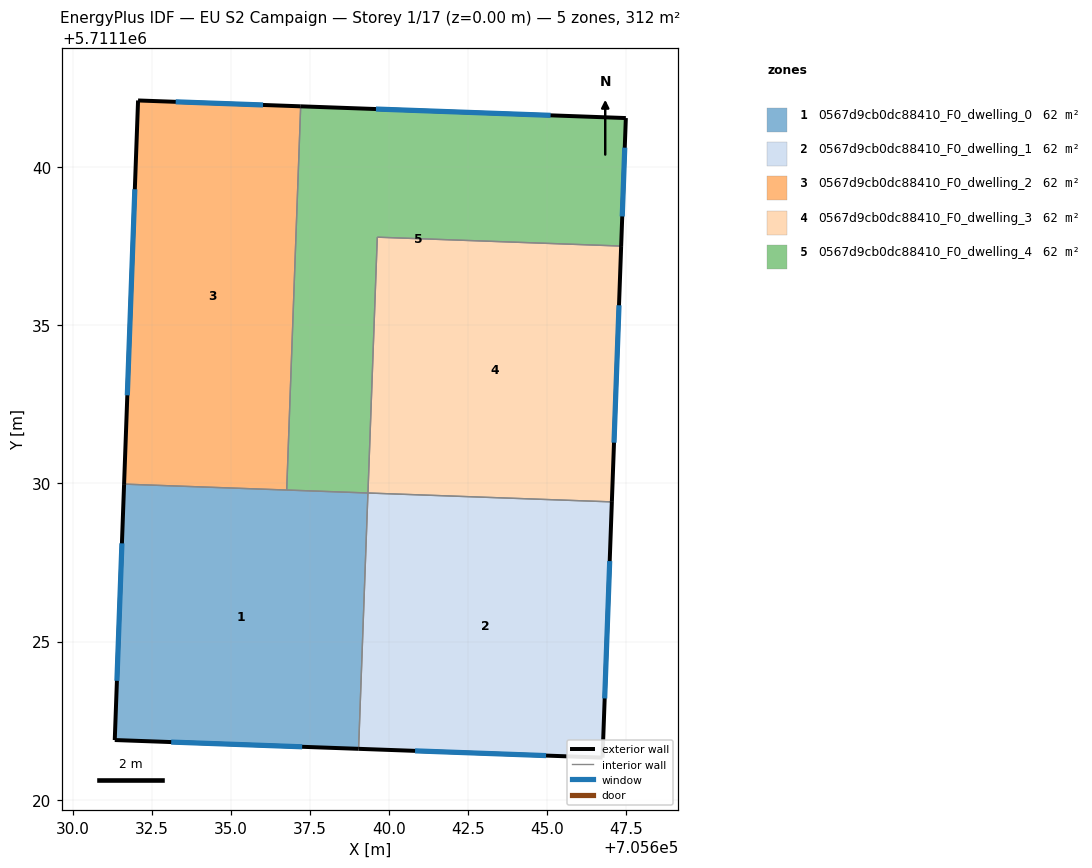
=== STOREY PLAN SPEC (per zone: floor XY polygon, exterior-wall plan segments, windows/doors) ===
zone 1: 0567d9cb0dc88410_F0_dwelling_0  (62.4 m²)
  floor: (705639.04, 5711121.61) (705639.33, 5711129.70) (705631.63, 5711129.98) (705631.33, 5711121.89)
  exterior wall: (705639.04, 5711121.61) – (705631.33, 5711121.89)  [7.7 m]
    window: (705637.26, 5711121.67) – (705633.12, 5711121.82)  [6.7 m²]
  exterior wall: (705631.33, 5711121.89) – (705631.63, 5711129.98)  [8.1 m]
    window: (705631.40, 5711123.76) – (705631.56, 5711128.10)  [7.0 m²]
  interior walls: 3
zone 2: 0567d9cb0dc88410_F0_dwelling_1  (62.4 m²)
  floor: (705646.75, 5711121.33) (705647.05, 5711129.42) (705639.33, 5711129.70) (705639.04, 5711121.61)
  exterior wall: (705646.75, 5711121.33) – (705639.04, 5711121.61)  [7.7 m]
    window: (705644.97, 5711121.39) – (705640.82, 5711121.54)  [6.7 m²]
  exterior wall: (705647.05, 5711129.42) – (705646.75, 5711121.33)  [8.1 m]
    window: (705646.98, 5711127.54) – (705646.82, 5711123.20)  [7.0 m²]
  interior walls: 2
zone 3: 0567d9cb0dc88410_F0_dwelling_2  (62.4 m²)
  floor: (705636.77, 5711129.79) (705637.21, 5711141.92) (705632.07, 5711142.11) (705631.63, 5711129.98)
  exterior wall: (705632.07, 5711142.11) – (705637.21, 5711141.92)  [5.1 m]
    window: (705633.26, 5711142.06) – (705636.02, 5711141.96)  [4.5 m²]
  exterior wall: (705631.63, 5711129.98) – (705632.07, 5711142.11)  [12.1 m]
    window: (705631.73, 5711132.78) – (705631.97, 5711139.30)  [10.5 m²]
  interior walls: 2
zone 4: 0567d9cb0dc88410_F0_dwelling_3  (62.4 m²)
  floor: (705647.05, 5711129.42) (705647.34, 5711137.50) (705639.63, 5711137.78) (705639.34, 5711129.70)
  exterior wall: (705647.34, 5711137.50) – (705647.05, 5711129.42)  [8.1 m]
    window: (705647.27, 5711135.63) – (705647.12, 5711131.29)  [7.0 m²]
  interior walls: 3
zone 5: 0567d9cb0dc88410_F0_dwelling_4  (62.4 m²)
  floor: (705647.34, 5711137.50) (705647.49, 5711141.55) (705637.21, 5711141.92) (705636.77, 5711129.79) (705639.34, 5711129.70) (705639.63, 5711137.78)
  exterior wall: (705637.21, 5711141.92) – (705647.49, 5711141.55)  [10.3 m]
    window: (705639.59, 5711141.84) – (705645.11, 5711141.64)  [8.9 m²]
  exterior wall: (705647.49, 5711141.55) – (705647.34, 5711137.50)  [4.0 m]
    window: (705647.45, 5711140.61) – (705647.38, 5711138.44)  [3.5 m²]
  interior walls: 4

=== DERIVED (storey summary) ===
Building: EU S2 Campaign
Storey: 1 of 17  (floor level z = 0.00 m)
Storey gross floor area: 312.2 m²
Zones on this storey: 5
  - 0567d9cb0dc88410_F0_dwelling_0: floor 62.4 m²; exterior wall 15.8 m (47.4 m²); 2 window(s) 13.7 m²; WWR 28.8%
  - 0567d9cb0dc88410_F0_dwelling_1: floor 62.4 m²; exterior wall 15.8 m (47.4 m²); 2 window(s) 13.7 m²; WWR 28.8%
  - 0567d9cb0dc88410_F0_dwelling_2: floor 62.4 m²; exterior wall 17.3 m (51.8 m²); 2 window(s) 15.0 m²; WWR 28.8%
  - 0567d9cb0dc88410_F0_dwelling_3: floor 62.4 m²; exterior wall 8.1 m (24.3 m²); 1 window(s) 7.0 m²; WWR 28.8%
  - 0567d9cb0dc88410_F0_dwelling_4: floor 62.4 m²; exterior wall 14.3 m (43.0 m²); 2 window(s) 12.4 m²; WWR 28.8%
Zone adjacency (shared interzone walls):
  - 0567d9cb0dc88410_F0_dwelling_0 ↔ 0567d9cb0dc88410_F0_dwelling_1
  - 0567d9cb0dc88410_F0_dwelling_0 ↔ 0567d9cb0dc88410_F0_dwelling_2
  - 0567d9cb0dc88410_F0_dwelling_0 ↔ 0567d9cb0dc88410_F0_dwelling_4
  - 0567d9cb0dc88410_F0_dwelling_1 ↔ 0567d9cb0dc88410_F0_dwelling_3
  - 0567d9cb0dc88410_F0_dwelling_2 ↔ 0567d9cb0dc88410_F0_dwelling_4
  - 0567d9cb0dc88410_F0_dwelling_3 ↔ 0567d9cb0dc88410_F0_dwelling_4